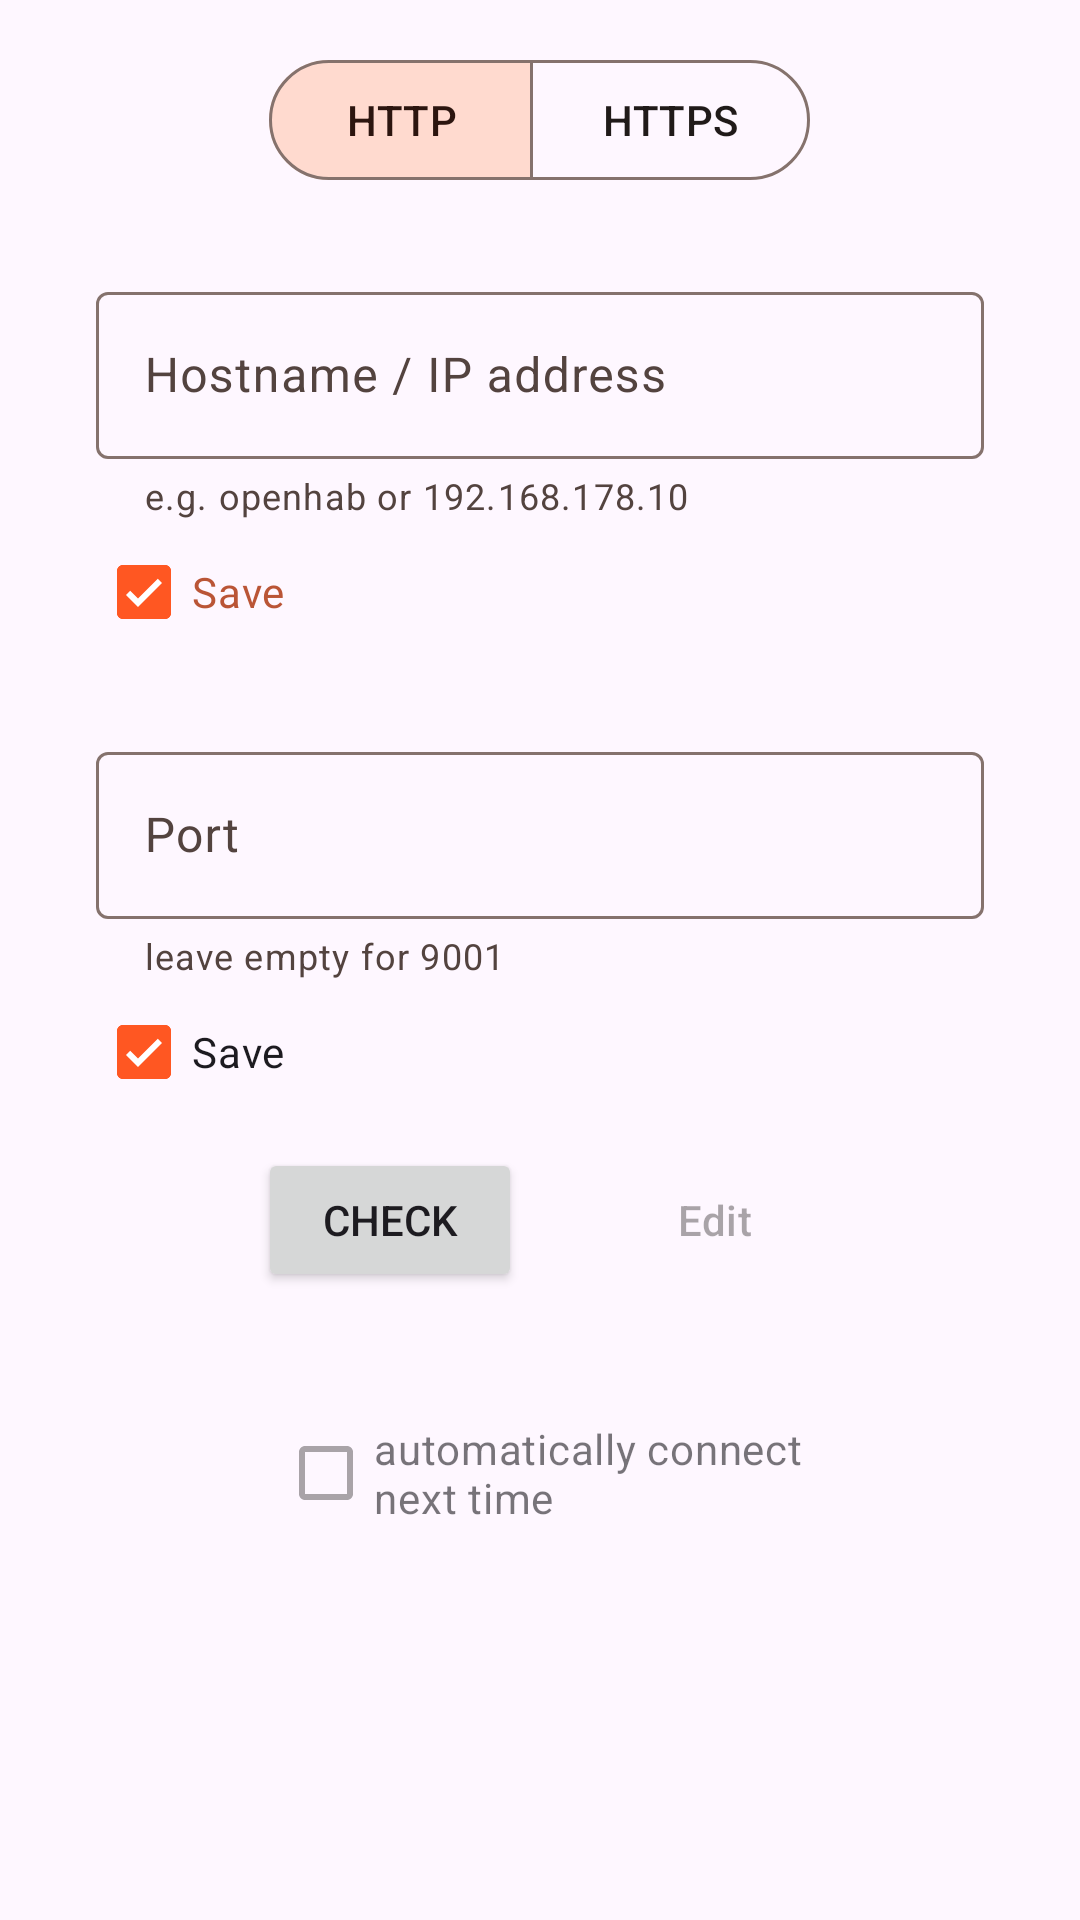

Android layout source for this screen:
<!-- AndroidManifest.xml: application theme AppTheme -->
<!-- res/layout/fragment_main.xml -->
<?xml version="1.0" encoding="utf-8"?>
<ScrollView xmlns:android="http://schemas.android.com/apk/res/android"
    xmlns:tools="http://schemas.android.com/tools"
    android:layout_width="match_parent"
    android:layout_height="match_parent"
    xmlns:app="http://schemas.android.com/apk/res-auto"
    tools:context=".fragments.MainFragment">

    <androidx.constraintlayout.widget.ConstraintLayout
        android:layout_width="match_parent"
        android:layout_height="wrap_content"
        android:paddingBottom="16dp">

        <com.google.android.material.button.MaterialButtonToggleGroup
            android:id="@+id/http_toggles"
            android:layout_width="match_parent"
            android:layout_height="wrap_content"
            app:singleSelection="true"
            app:selectionRequired="true"
            app:checkedButton="@id/http_button"
            app:layout_constraintTop_toTopOf="parent"
            app:layout_constraintStart_toStartOf="parent"
            app:layout_constraintEnd_toEndOf="parent"
            android:gravity="center_horizontal"
            android:layout_marginTop="16dp">

            <com.google.android.material.button.MaterialButton
                android:id="@+id/http_button"
                style="@style/Widget.Material3.Button.OutlinedButton"
                android:layout_width="wrap_content"
                android:layout_height="wrap_content"
                android:text="HTTP"
                tools:ignore="HardcodedText" />

            <com.google.android.material.button.MaterialButton
                android:id="@+id/https_button"
                style="@style/Widget.Material3.Button.OutlinedButton"
                android:layout_width="wrap_content"
                android:layout_height="wrap_content"
                android:text="HTTPS"
                tools:ignore="HardcodedText" />

        </com.google.android.material.button.MaterialButtonToggleGroup>

        <com.google.android.material.textfield.TextInputLayout
            android:id="@+id/hostname_ip_address"
            android:layout_width="0dp"
            android:layout_height="wrap_content"
            android:layout_marginStart="32dp"
            android:layout_marginLeft="32dp"
            android:layout_marginTop="28dp"
            android:layout_marginEnd="32dp"
            android:layout_marginRight="32dp"
            android:hint="@string/main_hostname_hint"
            app:helperText="@string/main_hostname_helper"
            app:helperTextEnabled="true"
            app:errorTextColor="@color/colorError"
            app:boxStrokeErrorColor="@color/colorError"
            app:layout_constraintBottom_toTopOf="@id/hostname_ip_address_check"
            app:layout_constraintEnd_toEndOf="parent"
            app:layout_constraintStart_toStartOf="parent"
            app:layout_constraintTop_toBottomOf="@id/http_toggles">

            <com.google.android.material.textfield.TextInputEditText
                android:id="@+id/hostname_ip_address_text"
                android:inputType="textWebEmailAddress"
                android:layout_width="match_parent"
                android:layout_height="wrap_content" />

        </com.google.android.material.textfield.TextInputLayout>

        <com.google.android.material.checkbox.MaterialCheckBox
            android:id="@+id/hostname_ip_address_check"
            android:layout_width="wrap_content"
            android:layout_height="wrap_content"
            android:checked="true"
            android:text="@string/main_checks_text"
            android:textSize="14sp"
            android:textColor="@color/textColor"
            app:layout_constraintStart_toStartOf="@+id/hostname_ip_address"
            app:layout_constraintTop_toBottomOf="@+id/hostname_ip_address" />

        <com.google.android.material.textfield.TextInputLayout
            android:id="@+id/port"
            android:layout_width="0dp"
            android:layout_height="wrap_content"
            android:layout_marginStart="32dp"
            android:layout_marginLeft="32dp"
            android:layout_marginTop="24dp"
            android:layout_marginEnd="32dp"
            android:layout_marginRight="32dp"
            android:hint="@string/main_port_hint"
            app:helperTextEnabled="true"
            app:helperText="@string/main_port_helper"
            app:layout_constraintEnd_toEndOf="parent"
            app:layout_constraintStart_toStartOf="parent"
            app:layout_constraintTop_toBottomOf="@+id/hostname_ip_address_check">

            <com.google.android.material.textfield.TextInputEditText
                android:id="@+id/port_text"
                android:inputType="number|numberSigned"
                android:layout_width="match_parent"
                android:layout_height="wrap_content" />

        </com.google.android.material.textfield.TextInputLayout>

        <com.google.android.material.checkbox.MaterialCheckBox
            android:id="@+id/port_check"
            android:layout_width="wrap_content"
            android:layout_height="wrap_content"
            android:checked="true"
            android:text="@string/main_checks_text"
            android:textSize="14sp"
            app:layout_constraintStart_toStartOf="@+id/port"
            app:layout_constraintTop_toBottomOf="@id/port" />

        <Button
            android:id="@+id/connect_button"
            android:layout_width="wrap_content"
            android:layout_height="wrap_content"
            android:layout_marginStart="8dp"
            android:layout_marginTop="8dp"
            android:layout_marginEnd="8dp"
            android:text="@string/main_connect_button_1"
            app:layout_constraintHorizontal_chainStyle="packed"
            app:layout_constraintTop_toBottomOf="@+id/port_check"
            app:layout_constraintStart_toStartOf="parent"
            app:layout_constraintEnd_toStartOf="@id/edit_button" />

        <Button
            android:id="@+id/edit_button"
            android:layout_width="wrap_content"
            android:layout_height="wrap_content"
            android:layout_marginStart="12dp"
            android:layout_marginLeft="12dp"
            android:enabled="false"
            tools:enabled="true"
            android:textAllCaps="false"
            style="@style/Widget.Material3.Button.OutlinedButton"
            android:text="@string/main_edit_button"
            app:layout_constraintHorizontal_chainStyle="packed"
            app:layout_constraintTop_toTopOf="@+id/connect_button"
            app:layout_constraintStart_toEndOf="@id/connect_button"
            app:layout_constraintEnd_toEndOf="parent" />

        <TextView
            android:id="@+id/link_view"
            android:layout_width="wrap_content"
            android:layout_height="wrap_content"
            android:layout_marginStart="8dp"
            android:layout_marginTop="8dp"
            android:layout_marginEnd="8dp"
            android:textSize="18sp"
            android:textStyle="bold|italic"
            app:layout_constraintEnd_toEndOf="parent"
            app:layout_constraintStart_toStartOf="parent"
            app:layout_constraintTop_toBottomOf="@+id/connect_button" />

        <com.google.android.material.checkbox.MaterialCheckBox
            android:id="@+id/connect_check"
            android:layout_width="wrap_content"
            android:layout_height="wrap_content"
            android:layout_marginLeft="8dp"
            android:layout_marginRight="8dp"
            android:layout_marginTop="4dp"
            android:text="@string/main_connect_check"
            android:enabled="false"
            tools:enabled="true"
            app:layout_constraintEnd_toEndOf="parent"
            app:layout_constraintStart_toStartOf="parent"
            app:layout_constraintTop_toBottomOf="@+id/link_view" />

    </androidx.constraintlayout.widget.ConstraintLayout>

</ScrollView>
<!-- resources referenced by this layout -->
<resources>
  <color name="colorError">#ffb3261e</color>
  <color name="textColor">@color/colorSecondary</color>
  <string name="main_checks_text">Save</string>
  <string name="main_connect_button_1">Check</string>
  <string name="main_connect_check">automatically connect\nnext time</string>
  <string name="main_edit_button">Edit</string>
  <string name="main_hostname_helper">e.g. openhab or 192.168.178.10</string>
  <string name="main_hostname_hint">Hostname / IP address</string>
  <string name="main_port_helper">leave empty for 9001</string>
  <string name="main_port_hint">Port</string>
  <color name="colorSecondary">#BA5536</color>
  <color name="colorPrimary">#ff5722</color>
  <color name="colorOnPrimary">@color/white</color>
  <color name="colorPrimaryContainer">#ffdacf</color>
  <color name="colorOnPrimaryContainer">#3c0800</color>
  <color name="colorOnSecondary">@color/white</color>
  <color name="colorSecondaryContainer">#ffdacf</color>
  <color name="colorOnSecondaryContainer">#2c150f</color>
  <color name="colorTertiary">#6f5d1a</color>
  <color name="colorOnTertiary">@color/white</color>
  <color name="colorTertiaryContainer">#fae191</color>
  <color name="colorOnTertiaryContainer">#231b00</color>
  <color name="colorOnError">@color/white</color>
  <color name="colorErrorContainer">#fff9dedc</color>
  <color name="colorOnErrorContainer">#ff410e0b</color>
  <color name="colorOutline">#85726d</color>
  <color name="colorBackground">#fffbfa</color>
  <color name="colorOnBackground">#201a19</color>
  <color name="colorSurface">#fffbfa</color>
  <color name="colorOnSurface">#201a19</color>
  <color name="colorSurfaceVariant">#f5ddd7</color>
  <color name="colorOnSurfaceVariant">#53433f</color>
  <color name="colorSurfaceInverse">#362f2d</color>
  <color name="colorOnSurfaceInverse">#fbeeea</color>
  <color name="toolBarColor">@color/colorPrimary</color>
  <color name="statusBarColor">@color/colorPrimary</color>
  <color name="toolBarTextColor">@color/colorOnPrimary</color>
  <color name="cardColor">@color/colorSurface</color>
  <style name="Preference.SwitchPreferenceCompat" parent="@style/Preference.SwitchPreferenceCompat.Material" tools:ignore="ResourceCycle">
          <item name="widgetLayout">@layout/preference_switch</item>
      </style>
  <style name="Dialog.Preferences" parent="ThemeOverlay.Material3.MaterialAlertDialog">
          <item name="dialogCornerRadius">28dp</item>
          <item name="android:background">@drawable/dialog_bg_monet</item>
      </style>
  <color name="white">#FFFFFF</color>
  <!-- drawable dialog_bg_monet (drawable) -->
  <?xml version="1.0" encoding="utf-8"?>
  <layer-list
      xmlns:android="http://schemas.android.com/apk/res/android">
      <item>
          <shape>
              <solid android:color="?attr/colorSurface" />
              <corners
                  android:bottomLeftRadius="28dp"
                  android:bottomRightRadius="28dp"
                  android:topLeftRadius="28dp"
                  android:topRightRadius="28dp" />
          </shape>
      </item>
      <item>
          <shape>
              <solid android:color="@color/m3_popupmenu_overlay_color" />
              <corners
                  android:bottomLeftRadius="28dp"
                  android:bottomRightRadius="28dp"
                  android:topLeftRadius="28dp"
                  android:topRightRadius="28dp" />
          </shape>
      </item>
  </layer-list>
</resources>
